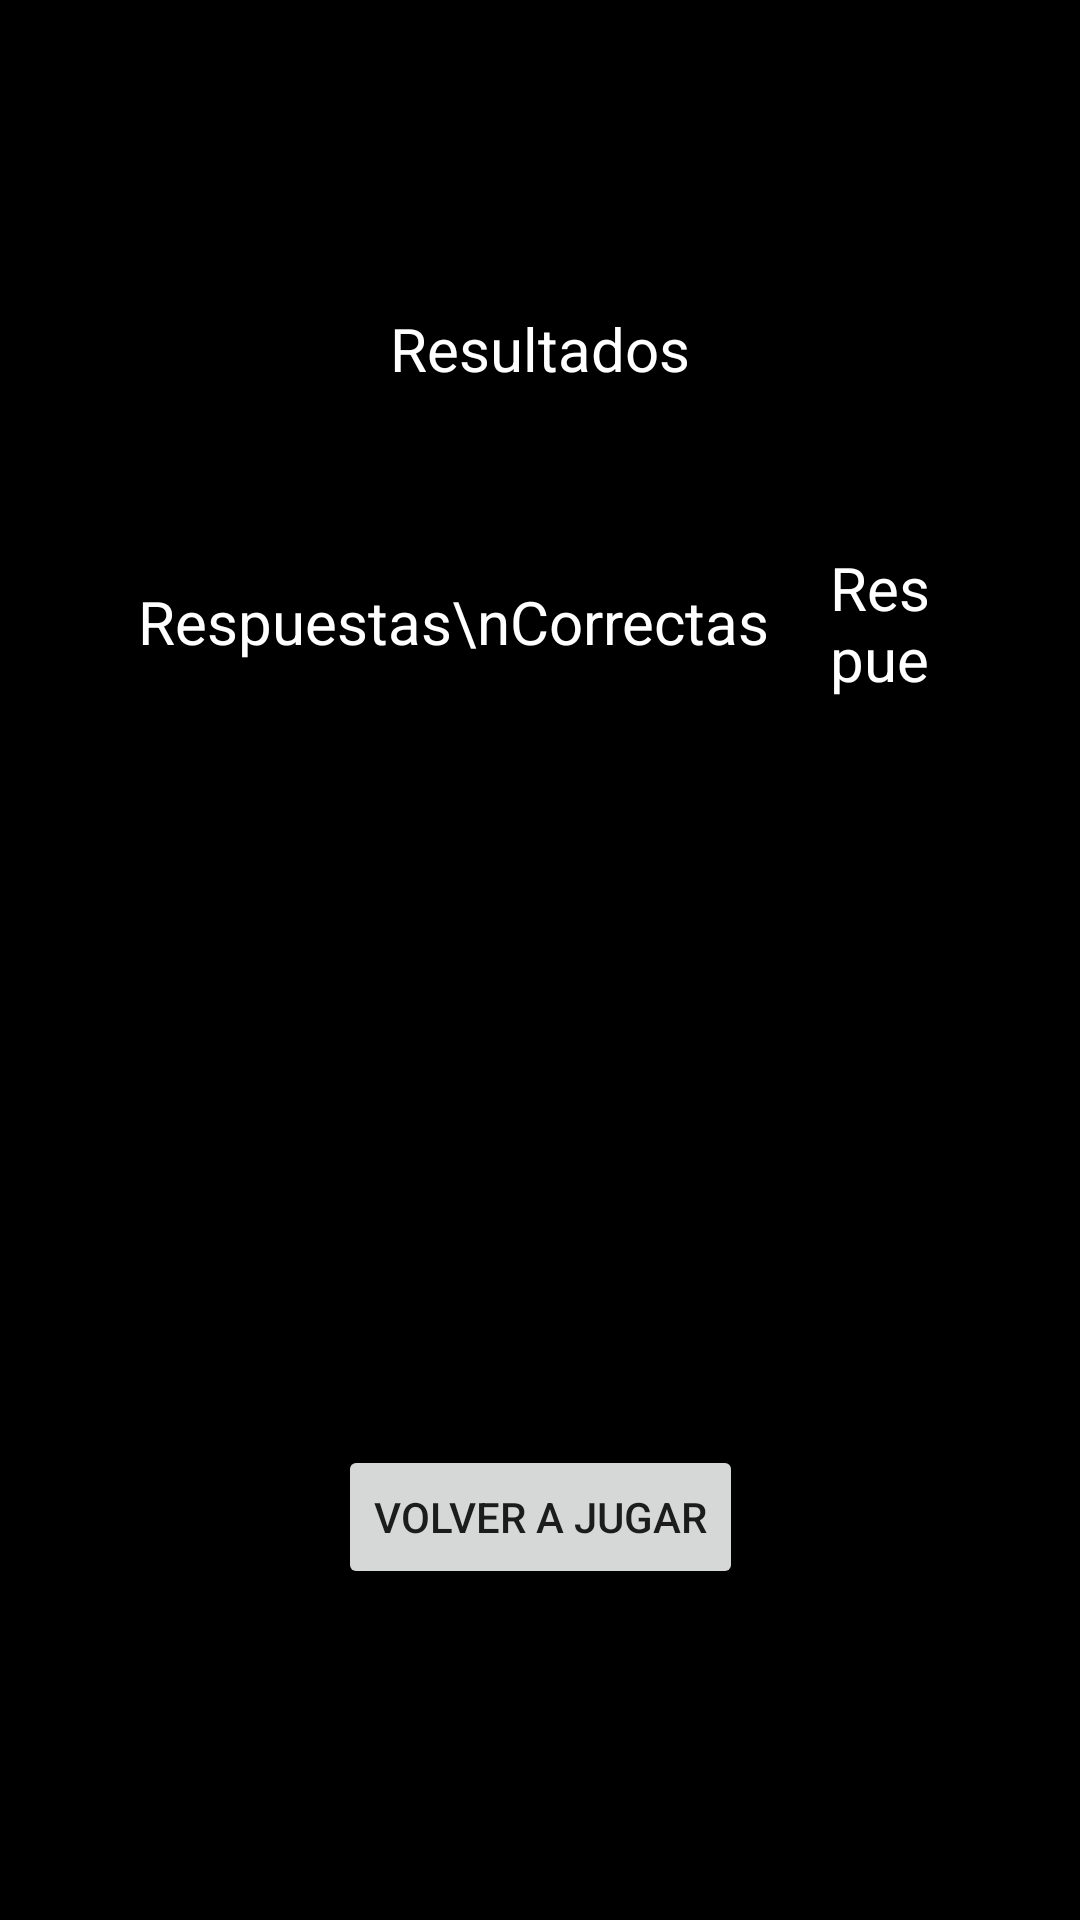

The Android layout XML behind this screen, and the referenced resources:
<!-- AndroidManifest.xml: application theme Theme.JuegoInteractivo -->
<!-- res/layout/activity_resultado.xml -->
<?xml version="1.0" encoding="utf-8"?>
<androidx.constraintlayout.widget.ConstraintLayout xmlns:android="http://schemas.android.com/apk/res/android"
    xmlns:app="http://schemas.android.com/apk/res-auto"
    xmlns:tools="http://schemas.android.com/tools"
    android:background="@color/black"
    android:layout_width="match_parent"
    android:layout_height="match_parent">

    <androidx.constraintlayout.widget.Guideline
        android:id="@+id/guideline3"
        android:layout_width="wrap_content"
        android:layout_height="wrap_content"
        android:orientation="vertical"
        app:layout_constraintGuide_percent="0.1" />

    <androidx.constraintlayout.widget.Guideline
        android:id="@+id/guideline7"
        android:layout_width="wrap_content"
        android:layout_height="wrap_content"
        android:orientation="vertical"
        app:layout_constraintGuide_percent="0.9" />

    <androidx.constraintlayout.widget.Guideline
        android:id="@+id/guideline8"
        android:layout_width="wrap_content"
        android:layout_height="wrap_content"
        android:orientation="horizontal"
        app:layout_constraintGuide_percent="0.1" />

    <androidx.constraintlayout.widget.Guideline
        android:id="@+id/guideline9"
        android:layout_width="wrap_content"
        android:layout_height="wrap_content"
        android:orientation="horizontal"
        app:layout_constraintGuide_percent="0.9" />

    <TextView
        android:id="@+id/mres"
        android:layout_width="wrap_content"
        android:layout_height="30dp"
        android:text="Resultados"
        android:textColor="@color/white"
        android:textSize="20sp"
        app:layout_constraintBottom_toTopOf="@+id/vjugar"
        app:layout_constraintEnd_toStartOf="@+id/guideline7"
        app:layout_constraintStart_toStartOf="@+id/guideline3"
        app:layout_constraintTop_toTopOf="@+id/guideline8"
        app:layout_constraintHorizontal_bias="0.5"
        app:layout_constraintVertical_bias="0.100" />

    <Button
        android:id="@+id/vjugar"
        android:layout_width="wrap_content"
        android:layout_height="wrap_content"
        android:text="Volver a Jugar"
        app:layout_constraintBottom_toTopOf="@+id/guideline9"
        app:layout_constraintEnd_toStartOf="@+id/guideline7"
        app:layout_constraintHorizontal_bias="0.5"
        app:layout_constraintStart_toStartOf="@+id/guideline3"
        app:layout_constraintTop_toTopOf="@+id/guideline8"
        app:layout_constraintVertical_bias="0.900" />





    <LinearLayout
        android:id="@+id/h1"
        android:layout_width="0dp"
        android:layout_height="wrap_content"
        android:orientation="horizontal"
        android:gravity="center"
        app:layout_constraintStart_toStartOf="@id/guideline3"
        app:layout_constraintBottom_toTopOf="@+id/vjugar"
        app:layout_constraintTop_toBottomOf="@+id/mres"
        app:layout_constraintEnd_toEndOf="@+id/guideline7">
        <LinearLayout
            android:id="@+id/h2"
            android:layout_width="wrap_content"
            android:layout_height="wrap_content"
            android:orientation="vertical"
            android:layout_gravity="center"
            android:layout_marginHorizontal="10dp"
            tools:layout_editor_absoluteX="1dp">

            <TextView
                android:id="@+id/Rcorrectas"
                android:layout_width="wrap_content"
                android:layout_height="wrap_content"
                android:text="Respuestas\nCorrectas"
                android:textColor="@color/white"
                android:textSize="20sp" />

            <TextView
                android:id="@+id/Rcnum"
                android:layout_width="100dp"
                android:layout_height="50dp"
                android:text="TextView"
                android:textSize="34sp"
                android:textStyle="bold" />
            <ImageView
                android:id="@+id/Rcima"
                android:layout_width="wrap_content"
                android:layout_height="150dp"
                tools:srcCompat="@tools:sample/avatars" />
        </LinearLayout>

        <LinearLayout
            android:id="@+id/h3"
            android:layout_width="wrap_content"
            android:layout_height="wrap_content"
            android:orientation="vertical"
            tools:layout_editor_absoluteX="1dp"
            android:layout_marginHorizontal="10dp">

            <TextView
                android:id="@+id/Rincorrectas"
                android:layout_width="wrap_content"
                android:layout_height="50dp"
                android:text="Respuestas\nIncorrectas"
                android:textColor="@color/white"
                android:textSize="20sp" />

            <TextView
                android:id="@+id/Rinnum"
                android:layout_width="100dp"
                android:layout_height="50dp"
                android:text="TextView"
                android:textSize="34sp"
                android:textStyle="bold"/>
            <ImageView
                android:id="@+id/Rinima"
                android:layout_width="wrap_content"
                android:layout_height="150dp"
                tools:srcCompat="@tools:sample/avatars" />

        </LinearLayout>
    </LinearLayout>
</androidx.constraintlayout.widget.ConstraintLayout>
<!-- resources referenced by this layout -->
<resources>
  <color name="black">#FF000000</color>
  <color name="white">#FFFFFFFF</color>
  <style name="Theme.JuegoInteractivo" parent="Theme.MaterialComponents.DayNight.DarkActionBar">
          
          <item name="colorPrimary">@color/purple_500</item>
          <item name="colorPrimaryVariant">@color/purple_700</item>
          <item name="colorOnPrimary">@color/white</item>
          
          <item name="colorSecondary">@color/teal_200</item>
          <item name="colorSecondaryVariant">@color/teal_700</item>
          <item name="colorOnSecondary">@color/black</item>
          
          <item name="android:statusBarColor" tools:targetApi="l">?attr/colorPrimaryVariant</item>
          
      </style>
  <color name="purple_500">#FF6200EE</color>
  <color name="purple_700">#FF3700B3</color>
  <color name="teal_200">#FF03DAC5</color>
  <color name="teal_700">#FF018786</color>
</resources>
